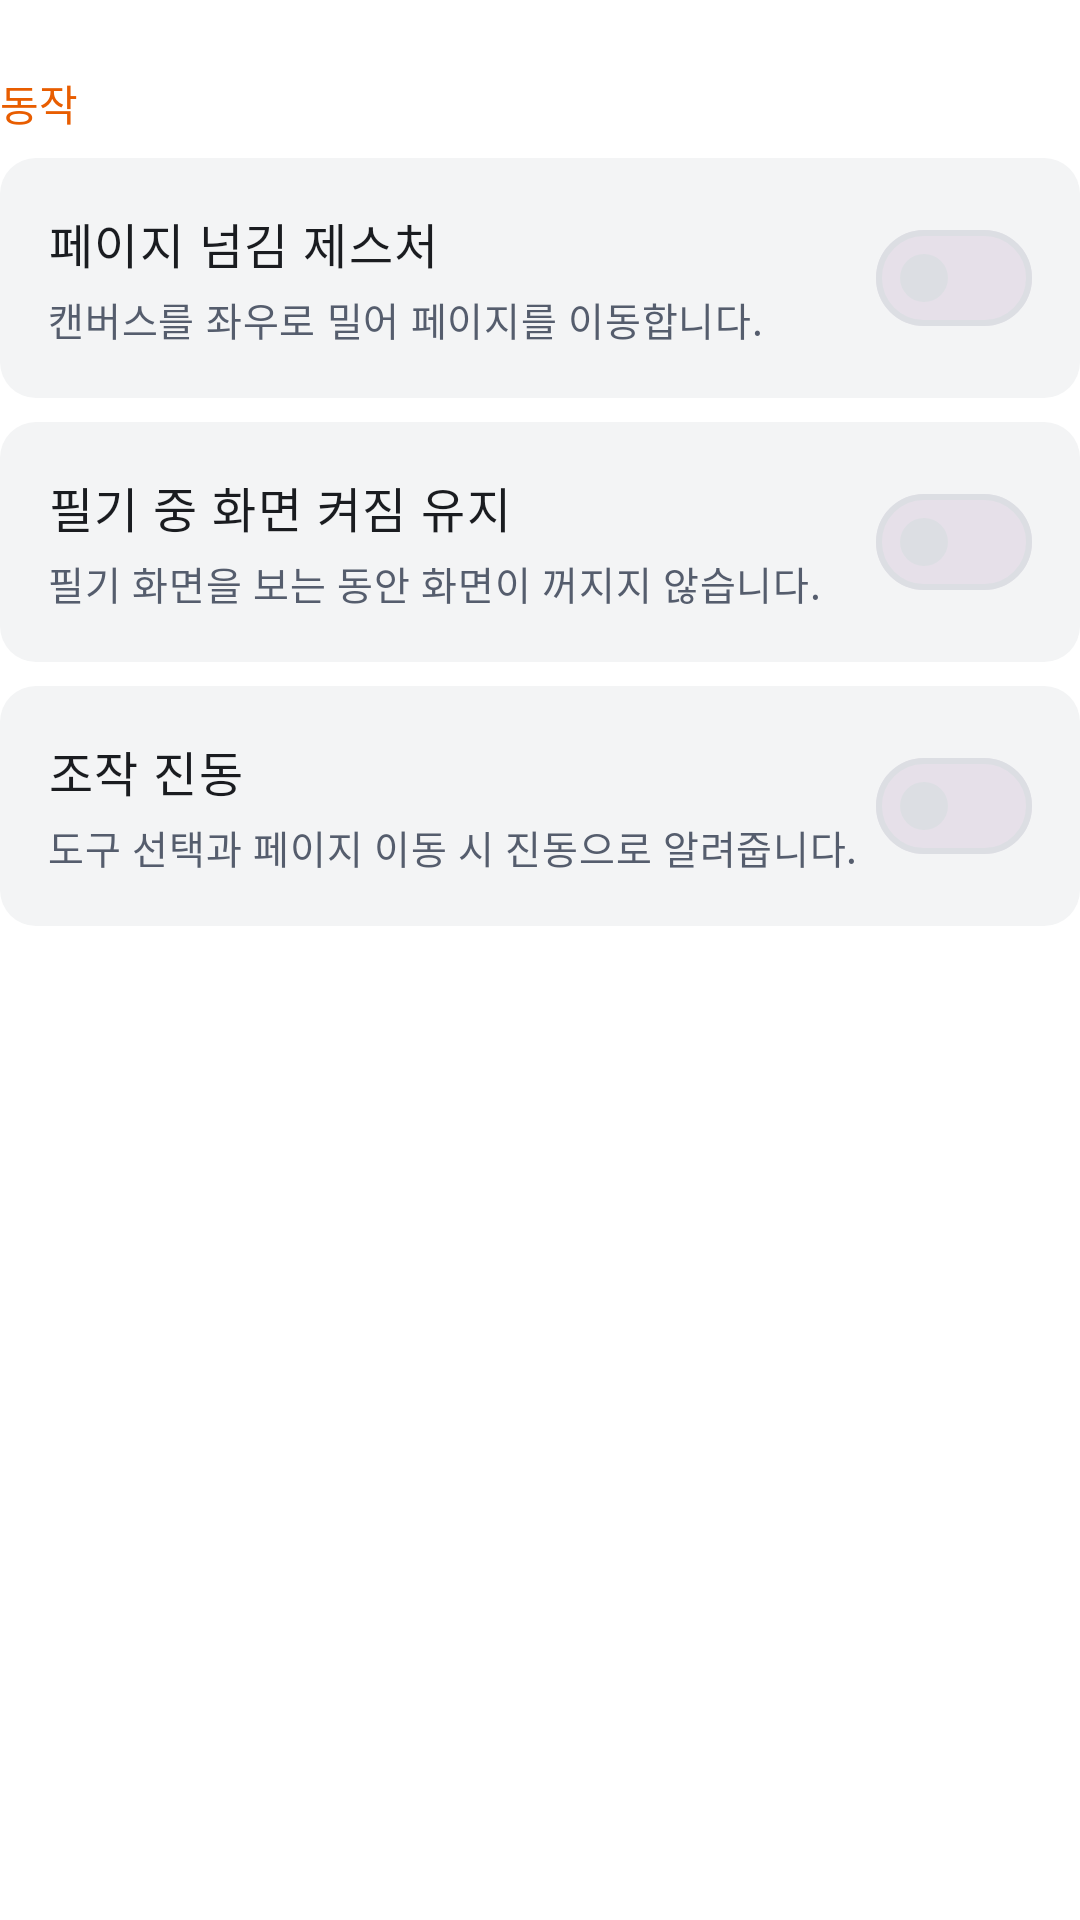

Android layout source for this screen:
<!-- AndroidManifest.xml: application theme Theme.NoteUp -->
<!-- res/layout/view_settings_behavior_section.xml -->
<?xml version="1.0" encoding="utf-8"?>
<LinearLayout xmlns:android="http://schemas.android.com/apk/res/android"
    xmlns:tools="http://schemas.android.com/tools"
    android:layout_width="match_parent"
    android:layout_height="wrap_content"
    android:orientation="vertical">

    <TextView
        android:layout_width="wrap_content"
        android:layout_height="wrap_content"
        android:layout_marginTop="@dimen/spacing_large"
        android:layout_marginBottom="@dimen/spacing_small"
        android:text="@string/settings_section_behavior"
        android:textAppearance="@style/TextAppearance.NoteUp.Label"
        android:textColor="@color/noteup_fg_brand" />

    <LinearLayout
        android:id="@+id/page_swipe_row"
        android:layout_width="match_parent"
        android:layout_height="wrap_content"
        android:background="@drawable/bg_settings_row"
        android:clickable="true"
        android:focusable="true"
        android:gravity="center_vertical"
        android:minHeight="@dimen/settings_row_min_height"
        android:orientation="horizontal"
        android:padding="@dimen/spacing_medium">

        <LinearLayout
            android:layout_width="0dp"
            android:layout_height="wrap_content"
            android:layout_weight="1"
            android:orientation="vertical">

            <TextView
                android:layout_width="wrap_content"
                android:layout_height="wrap_content"
                android:text="@string/page_swipe_title"
                android:textAppearance="@style/TextAppearance.NoteUp.BodyStrong" />

            <TextView
                android:layout_width="wrap_content"
                android:layout_height="wrap_content"
                android:layout_marginTop="@dimen/spacing_extra_small"
                android:text="@string/page_swipe_description"
                android:textAppearance="@style/TextAppearance.NoteUp.Caption" />
        </LinearLayout>

        <com.google.android.material.materialswitch.MaterialSwitch
            android:id="@+id/page_swipe_switch"
            android:layout_width="wrap_content"
            android:layout_height="@dimen/control_height"
            android:contentDescription="@string/page_swipe_title" />
    </LinearLayout>

    <LinearLayout
        android:id="@+id/keep_screen_on_row"
        android:layout_width="match_parent"
        android:layout_height="wrap_content"
        android:layout_marginTop="@dimen/spacing_small"
        android:background="@drawable/bg_settings_row"
        android:clickable="true"
        android:focusable="true"
        android:gravity="center_vertical"
        android:minHeight="@dimen/settings_row_min_height"
        android:orientation="horizontal"
        android:padding="@dimen/spacing_medium">

        <LinearLayout
            android:layout_width="0dp"
            android:layout_height="wrap_content"
            android:layout_weight="1"
            android:orientation="vertical">

            <TextView
                android:layout_width="wrap_content"
                android:layout_height="wrap_content"
                android:text="@string/keep_screen_on_title"
                android:textAppearance="@style/TextAppearance.NoteUp.BodyStrong" />

            <TextView
                android:layout_width="wrap_content"
                android:layout_height="wrap_content"
                android:layout_marginTop="@dimen/spacing_extra_small"
                android:text="@string/keep_screen_on_description"
                android:textAppearance="@style/TextAppearance.NoteUp.Caption" />
        </LinearLayout>

        <com.google.android.material.materialswitch.MaterialSwitch
            android:id="@+id/keep_screen_on_switch"
            android:layout_width="wrap_content"
            android:layout_height="@dimen/control_height"
            android:contentDescription="@string/keep_screen_on_title" />
    </LinearLayout>

    <LinearLayout
        android:id="@+id/haptic_feedback_row"
        android:layout_width="match_parent"
        android:layout_height="wrap_content"
        android:layout_marginTop="@dimen/spacing_small"
        android:background="@drawable/bg_settings_row"
        android:clickable="true"
        android:focusable="true"
        android:gravity="center_vertical"
        android:minHeight="@dimen/settings_row_min_height"
        android:orientation="horizontal"
        android:padding="@dimen/spacing_medium">

        <LinearLayout
            android:layout_width="0dp"
            android:layout_height="wrap_content"
            android:layout_weight="1"
            android:orientation="vertical">

            <TextView
                android:layout_width="wrap_content"
                android:layout_height="wrap_content"
                android:text="@string/haptic_feedback_title"
                android:textAppearance="@style/TextAppearance.NoteUp.BodyStrong" />

            <TextView
                android:layout_width="wrap_content"
                android:layout_height="wrap_content"
                android:layout_marginTop="@dimen/spacing_extra_small"
                android:text="@string/haptic_feedback_description"
                android:textAppearance="@style/TextAppearance.NoteUp.Caption" />
        </LinearLayout>

        <com.google.android.material.materialswitch.MaterialSwitch
            android:id="@+id/haptic_feedback_switch"
            android:layout_width="wrap_content"
            android:layout_height="@dimen/control_height"
            android:contentDescription="@string/haptic_feedback_title"
            tools:checked="true" />
    </LinearLayout>
</LinearLayout>
<!-- resources referenced by this layout -->
<resources>
  <color name="noteup_fg_brand">@color/seed_carrot_700</color>
  <dimen name="control_height">48dp</dimen>
  <dimen name="settings_row_min_height">72dp</dimen>
  <dimen name="spacing_extra_small">@dimen/seed_dimension_x1</dimen>
  <dimen name="spacing_large">@dimen/seed_dimension_x6</dimen>
  <dimen name="spacing_medium">@dimen/seed_dimension_x4</dimen>
  <dimen name="spacing_small">@dimen/seed_dimension_x2</dimen>
  <string name="haptic_feedback_description">도구 선택과 페이지 이동 시 진동으로 알려줍니다.</string>
  <string name="haptic_feedback_title">조작 진동</string>
  <string name="keep_screen_on_description">필기 화면을 보는 동안 화면이 꺼지지 않습니다.</string>
  <string name="keep_screen_on_title">필기 중 화면 켜짐 유지</string>
  <string name="page_swipe_description">캔버스를 좌우로 밀어 페이지를 이동합니다.</string>
  <string name="page_swipe_title">페이지 넘김 제스처</string>
  <string name="settings_section_behavior">동작</string>
  <style name="TextAppearance.NoteUp.BodyStrong" parent="TextAppearance.NoteUp.Body">
          <item name="android:fontFamily">sans-serif-medium</item>
      </style>
  <style name="Theme.NoteUp" parent="Base.Theme.NoteUp" />
  <color name="seed_carrot_700">#FFE85D00</color>
  <dimen name="seed_dimension_x1">4dp</dimen>
  <dimen name="seed_dimension_x6">24dp</dimen>
  <dimen name="seed_dimension_x4">16dp</dimen>
  <dimen name="seed_dimension_x2">8dp</dimen>
  <dimen name="seed_radius_r3">12dp</dimen>
  <color name="noteup_bg_neutral_pressed">@color/seed_gray_300</color>
  <color name="noteup_bg_neutral_weak">@color/seed_gray_200</color>
  <color name="noteup_fg_neutral_subtle">@color/seed_gray_800</color>
  <dimen name="text_size_caption">13sp</dimen>
  <color name="noteup_fg_neutral">@color/seed_gray_1000</color>
  <dimen name="text_size_label">14sp</dimen>
  <color name="seed_gray_300">#FFEEEFF1</color>
  <color name="seed_gray_200">#FFF3F4F5</color>
  <dimen name="text_size_body">16sp</dimen>
  <color name="seed_gray_800">#FF555D6D</color>
  <color name="seed_gray_1000">#FF1A1C20</color>
  <color name="noteup_bg_brand">@color/seed_carrot_600</color>
  <color name="noteup_fg_neutral_inverted">@color/seed_gray_00</color>
  <color name="noteup_bg_brand_weak">@color/seed_carrot_100</color>
  <color name="noteup_bg_layer_default">@color/seed_gray_00</color>
  <color name="noteup_stroke_neutral_weak">@color/seed_gray_400</color>
  <color name="noteup_stroke_neutral_muted">@color/seed_gray_300</color>
  <color name="noteup_bg_neutral_inverted">@color/seed_gray_1000</color>
  <color name="seed_carrot_500">#FFFF9364</color>
  <color name="noteup_fg_critical">@color/seed_red_700</color>
  <color name="noteup_bg_critical_weak">@color/seed_red_100</color>
  <style name="Widget.NoteUp.Snackbar" parent="Widget.Material3.Snackbar">
          <item name="backgroundTint">@color/noteup_bg_neutral_inverted</item>
          <item name="shapeAppearance">@style/ShapeAppearance.NoteUp.Snackbar</item>
      </style>
  <color name="seed_carrot_600">#FFFF6F0F</color>
  <color name="seed_gray_00">#FFFFFFFF</color>
  <color name="seed_carrot_100">#FFFFF2EC</color>
  <color name="seed_gray_400">#FFDCDEE3</color>
  <color name="seed_red_700">#FFD92727</color>
  <color name="seed_red_100">#FFFFECEE</color>
  <style name="ShapeAppearance.NoteUp.Dialog" parent="ShapeAppearance.Material3.LargeComponent">
          <item name="cornerFamily">rounded</item>
          <item name="cornerSize">@dimen/seed_radius_r4</item>
      </style>
  <style name="ShapeAppearance.NoteUp.Snackbar" parent="ShapeAppearance.Material3.SmallComponent">
          <item name="cornerFamily">rounded</item>
          <item name="cornerSize">@dimen/seed_radius_r2</item>
      </style>
  <dimen name="hairline_width">1dp</dimen>
  <dimen name="focus_stroke_width">2dp</dimen>
  <color name="noteup_fg_neutral_muted">@color/seed_gray_700</color>
  <dimen name="control_corner_radius">@dimen/seed_radius_r2</dimen>
  <dimen name="seed_radius_r4">16dp</dimen>
  <dimen name="seed_radius_r2">8dp</dimen>
  <color name="seed_gray_700">#FF868B94</color>
</resources>
